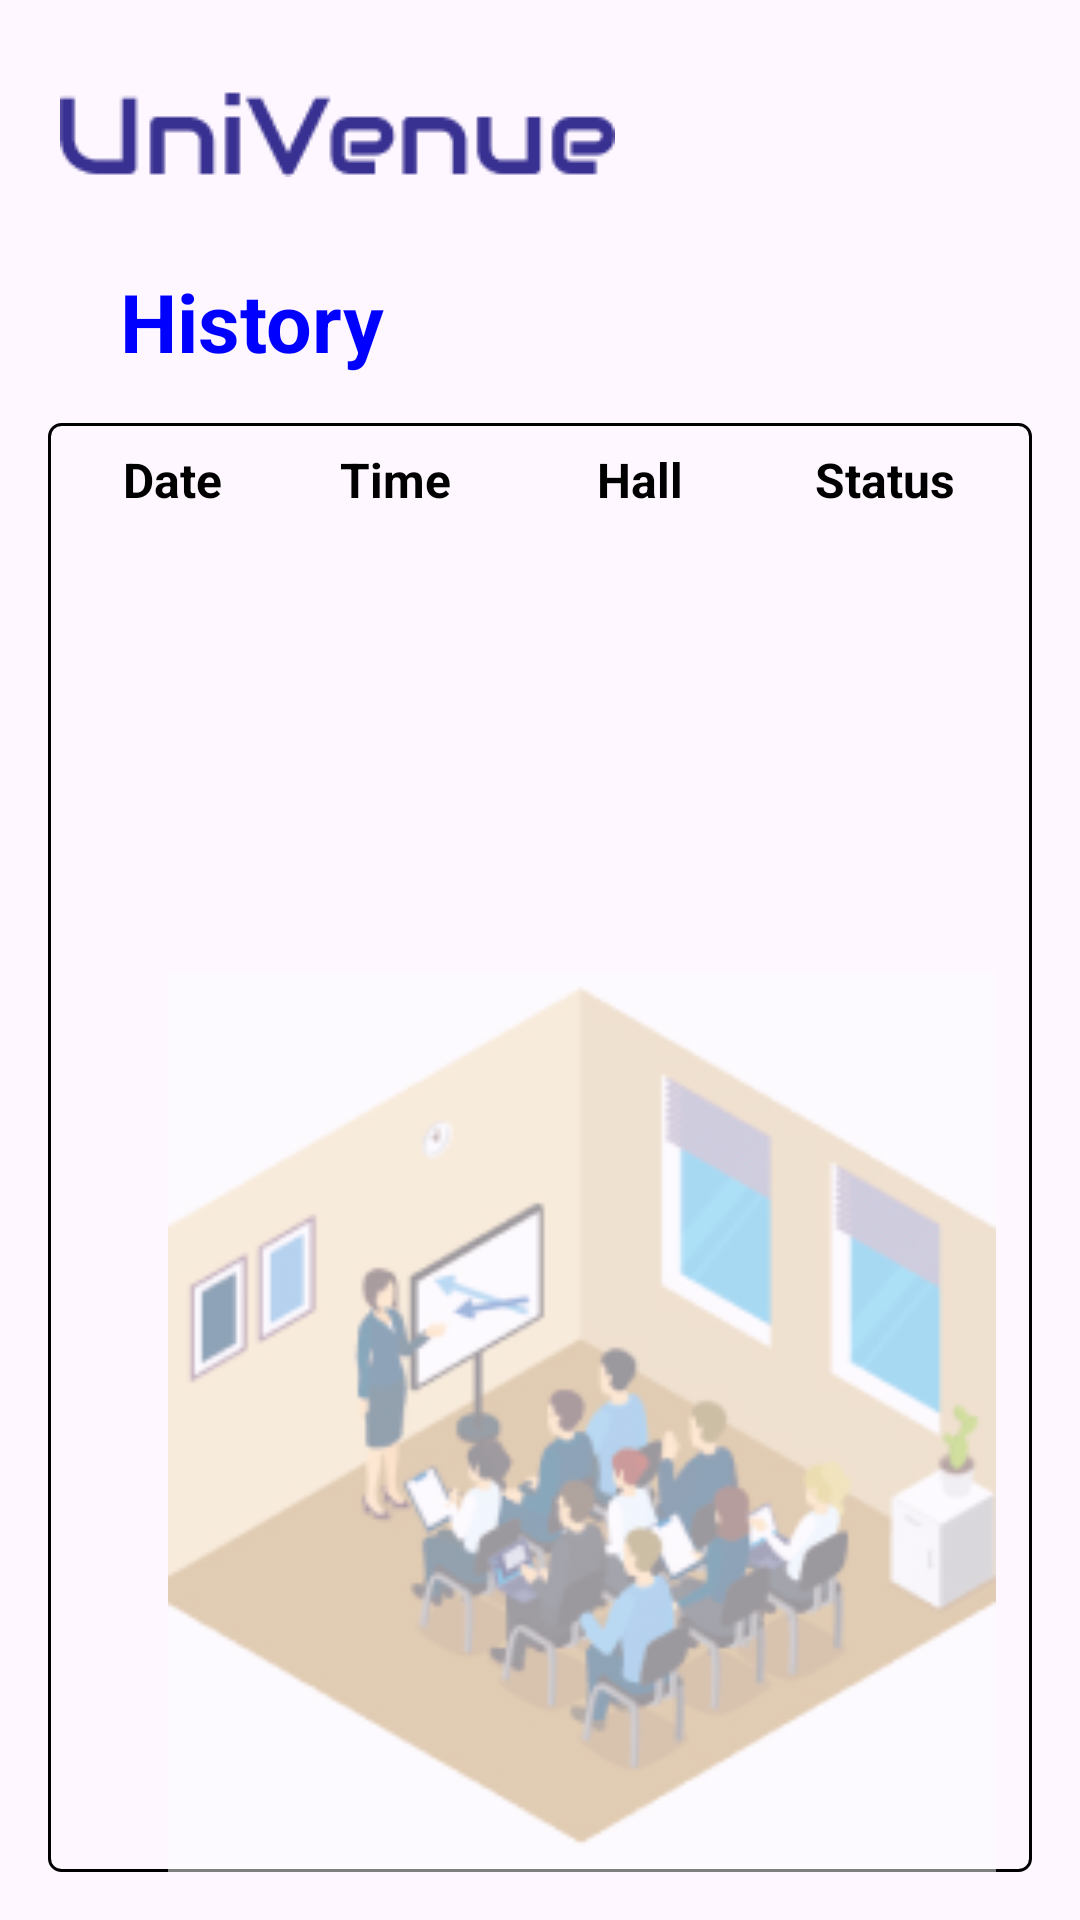

Layout XML and referenced resources for this Android screen:
<!-- AndroidManifest.xml: application theme Theme.UniBooking -->
<!-- res/layout/activity_history.xml -->
<?xml version="1.0" encoding="utf-8"?>
<LinearLayout
    xmlns:android="http://schemas.android.com/apk/res/android"
    xmlns:tools="http://schemas.android.com/tools"
    android:layout_width="match_parent"
    android:layout_height="match_parent"
    android:orientation="vertical"
    tools:context=".Ui.ActivityHistory">
    <LinearLayout
        android:layout_width="wrap_content"
        android:layout_height="wrap_content"
        android:layout_marginTop="30dp"
        android:layout_marginLeft="20dp"
        android:orientation="vertical"
        >
        <ImageView
            android:layout_width="wrap_content"
            android:layout_height="wrap_content"
            android:src="@drawable/univene"
            />
        <TextView
            android:layout_width="wrap_content"
            android:layout_height="wrap_content"
            android:text="History"
            android:textSize="27dp"
            android:textStyle="bold"
            android:layout_marginTop="30dp"
            android:layout_marginLeft="20dp"
            android:textColor="#0000FF"
            />
    </LinearLayout>
    <FrameLayout
        android:layout_width="match_parent"
        android:layout_height="wrap_content"
        android:layout_margin="16dp">

        
        <View
            android:layout_width="match_parent"
            android:layout_height="match_parent"
            android:background="@drawable/outline_background"/>

        
        <LinearLayout
            android:layout_width="match_parent"
            android:layout_height="wrap_content"
            android:orientation="horizontal"
            android:padding="8dp">

            <TextView
                android:layout_width="0dp"
                android:layout_height="wrap_content"
                android:layout_weight="1.4"
                android:textStyle="bold"
                android:textSize="16dp"
                android:textColor="@color/black"
                android:gravity="center_horizontal"
                android:text="Date" />



            <TextView
                android:layout_width="0dp"
                android:layout_height="wrap_content"
                android:layout_weight="1.7"
                android:textStyle="bold"
                android:textColor="@color/black"
                android:textSize="16dp"

                android:gravity="center_horizontal"
                android:text="Time" />


            <TextView
                android:layout_width="0dp"
                android:layout_height="wrap_content"
                android:gravity="center_horizontal"
                android:textStyle="bold"
                android:textColor="@color/black"
                android:layout_weight="1.7"
                android:textSize="16dp"

                android:text="Hall" />


            <TextView
                android:layout_width="0dp"
                android:layout_height="wrap_content"
                android:gravity="center_horizontal"
                android:textStyle="bold"
                android:textColor="@color/black"
                android:layout_weight="1.7"
                android:textSize="16dp"
                android:text="Status" />



        </LinearLayout>
        <androidx.recyclerview.widget.RecyclerView
            android:id="@+id/recyclerView"
            android:layout_width="match_parent"
            android:layout_height="wrap_content"
            android:layout_marginTop="40dp"
            android:layout_marginLeft="10dp"
            />
        <ImageView
            android:layout_width="300dp"
            android:layout_height="300dp"
            android:src="@drawable/icon"
            android:layout_gravity="bottom|end"
            android:layout_marginTop="30dp"
            android:alpha="0.5"
            />
    </FrameLayout>

</LinearLayout>
<!-- resources referenced by this layout -->
<resources>
  <color name="black">#FF000000</color>
  <!-- drawable icon: png bitmap (drawable, 42460 bytes) -->
  <!-- drawable outline_background (drawable) -->
  <?xml version="1.0" encoding="utf-8"?>
  <shape xmlns:android="http://schemas.android.com/apk/res/android">
      
      <stroke
          android:color="@color/black"
      android:width="1dp" />
      
      <corners android:radius="4dp" /> 
  </shape>
  <!-- drawable univene: png bitmap (drawable, 1800 bytes) -->
  <style name="Theme.UniBooking" parent="Base.Theme.UniBooking" />
  <style name="Base.Theme.UniBooking" parent="Theme.Material3.DayNight.NoActionBar">
          
          
      </style>
</resources>
